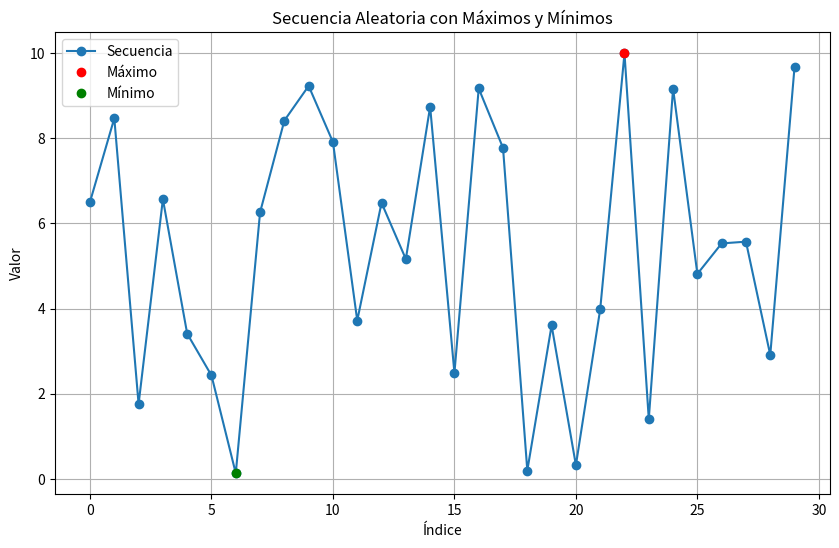

Here is the Python script that generated this plot:
import numpy as np
import matplotlib.pyplot as plt

def Numeros(AmplitudIn,AmplitudFin,Cantidad):

    """
    Genera una secuencia aleatoria de números uniformes con la cantidad especificada y devuelve la secuencia, 
    el índice del valor máximo y el índice del valor mínimo en la secuencia.

    Parámetros:
        AmplitudIn (float): Límite inferior del rango uniforme para generar los números aleatorios.
        AmplitudFin (float): Límite superior del rango uniforme para generar los números aleatorios.
        Cantidad (int): Cantidad de números aleatorios a generar.

    Retorno:
        tupla: (secuencia, indice_max, indice_min)
            - secuencia: Array de NumPy que contiene la secuencia de números aleatorios generados.
            - indice_max: Índice del valor máximo dentro de la secuencia.
            - indice_min: Índice del valor mínimo dentro de la secuencia.
    """

    secuencia = np.random.uniform(AmplitudIn, AmplitudFin, Cantidad)

    # 2. Encontrar los índices correspondientes a los valores máximos y mínimos de la secuencia
    indice_max = np.argmax(secuencia)
    indice_min = np.argmin(secuencia)

    return secuencia, indice_max, indice_min

def plot_Num(secuencia,indice_max,indice_min):

    """
    Generates a visualization of a random sequence along with its maximum and minimum values and their corresponding indices.

    Parameters:
    - secuencia (numpy.ndarray): The NumPy array containing the random sequence values.
    - indice_max (int): The index of the maximum value in the sequence.
    - indice_min (int): The index of the minimum value in the sequence.

    Returns:
    - None: The function does not return any value.

    Creates a visual representation of the random sequence 'secuencia' using Matplotlib. It overlays 
    markers at the positions of the maximum and minimum values to highlight these points and 
    includes their corresponding indices. The plot is titled, labeled, and includes a legend.

    """
    # 3. Graficar la secuencia con los máximos y mínimos en un mismo gráfico
    plt.figure(figsize=(10, 6))
    plt.plot(secuencia, marker='o', label='Secuencia')
    plt.plot(indice_max, secuencia[indice_max], 'ro', label='Máximo')
    plt.plot(indice_min, secuencia[indice_min], 'go', label='Mínimo')

    # Añadir títulos y leyenda
    plt.title('Secuencia Aleatoria con Máximos y Mínimos')
    plt.xlabel('Índice')
    plt.ylabel('Valor')
    plt.legend()
    plt.grid(True)
    plt.show()

if __name__=="__main__":

    secuencia, indice_max, indice_min= Numeros(0,10,30)

    plot_Num(secuencia,indice_max,indice_min)